9-way image classification set "LSWMD_paired_split_7_1_2_half_1" from GitHub (shingidong/semiconductor_waper_detect); label vocabulary: center defect, donut defect, edge localized defect, edge ring defect, loc, near full defect, random defect, scratch defect, none.

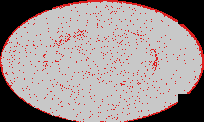
Label: edge ring defect

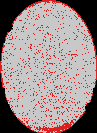
Label: edge ring defect

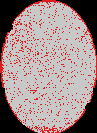
Label: edge ring defect

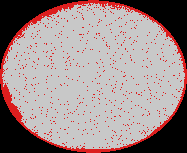
Label: edge ring defect

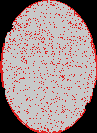
Label: edge ring defect
